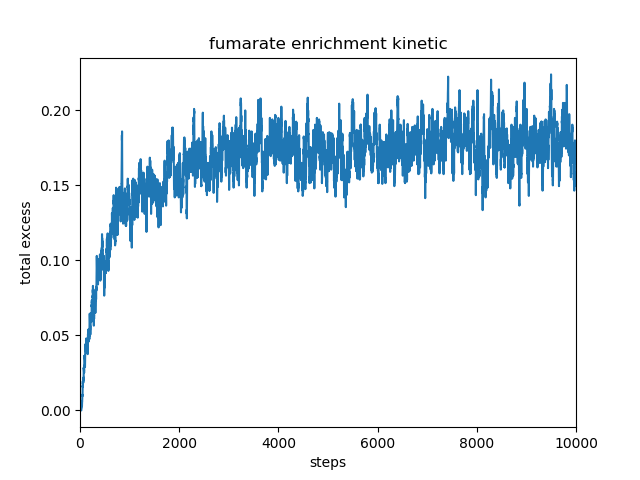

The table this chart was drawn from, first rows:
, total_excess
0, 0.0
1, 0.0
2, 0.0
3, 0.0
4, 0.0
5, 0.0
6, 0.0
7, 0.0
8, 0.0
9, 0.0
10, 0.0
11, 0.0
12, 0.0
13, 0.0
14, 0.0
15, 0.0
16, 0.0
17, 0.0
18, 0.0
19, 0.0
20, 0.0
21, 0.0
22, 0.0
23, 0.0
24, 0.0
25, 0.0
26, 0.0
27, 0.0
28, 0.001
29, 0.001
30, 0.001
31, 0.002
32, 0.002
33, 0.002
34, 0.002
35, 0.002
36, 0.003
37, 0.004
38, 0.005
39, 0.004
40, 0.003
41, 0.006
42, 0.006
43, 0.006
44, 0.006
45, 0.008
46, 0.008
47, 0.009
48, 0.0105
49, 0.0105
50, 0.0095
51, 0.0095
52, 0.0135
53, 0.0155
54, 0.0165
55, 0.0155
56, 0.0155
57, 0.0195
58, 0.0175
59, 0.0185
... 9,940 more rows
